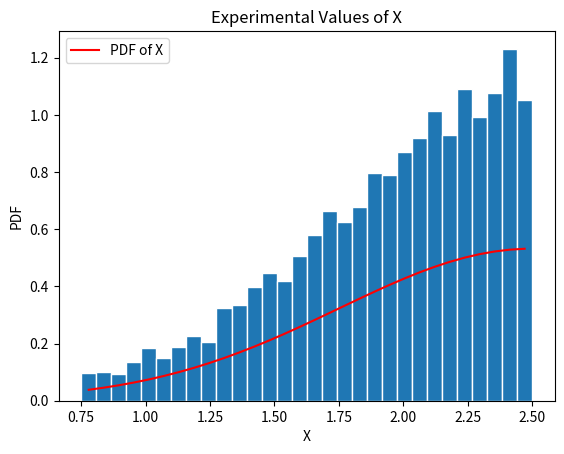

Here is the Python script that generated this plot:
import numpy as np
import matplotlib.pyplot as plt
import math


# Function that calculates normal PDF
def NormPDF(m, s, x):
    f = np.ones(np.size(x))
    for i in range(np.size(x)):
        f[i] = (1/(s*math.sqrt(2*math.pi)))*math.exp(-((x[i]-m)**2)/(2*s**2))
    return f


# main
def main():
    mu = 2.5
    sig = .75
    n = 10000
    # Array of random normal variables
    x = np.random.normal(mu, sig, n)

    # Plotting code
    nbins = 30  # Number of bins
    edgecolor = 'w'  # Color separating bars in the bargraph
    #
    bins = [float(x) for x in np.linspace(sig, mu, nbins + 1)]
    h1, bin_edges = np.histogram(x, bins, density=True)
    # Define points on the horizontal axis
    be1 = bin_edges[0:np.size(bin_edges) - 1]
    be2 = bin_edges[1:np.size(bin_edges)]
    b1 = (be1 + be2) / 2
    barwidth = b1[1] - b1[0]  # Width of bars in the bargraph
    plt.close('all')
    # PLOT THE BAR GRAPH
    fig1 = plt.figure(1)
    plt.bar(b1, h1, width=barwidth, edgecolor=edgecolor)

    f = NormPDF(mu,sig, b1)
    plt.plot(b1, f, 'r')
    plt.title("Experimental Values of X")
    plt.xlabel('X')
    plt.ylabel('PDF')
    plt.legend(['PDF of X'])
    plt.show()

    # Mu and sigma of X
    mu_x = np.mean(x)
    sig_x = np.std(x)

    print("Mean of x: ", mu_x)
    print("Standard Deviation of x: ", sig_x)

    return 0

main()

